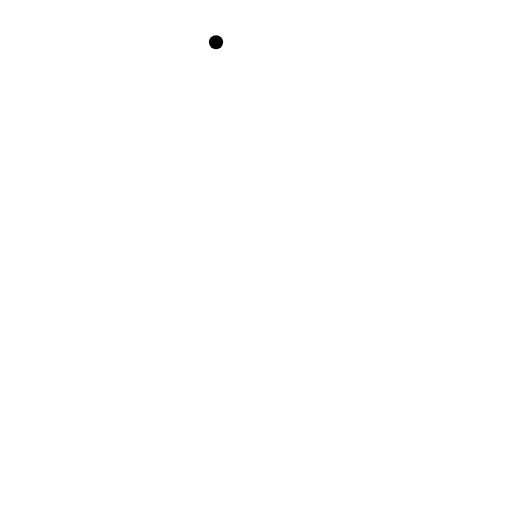
t = 0.00 s
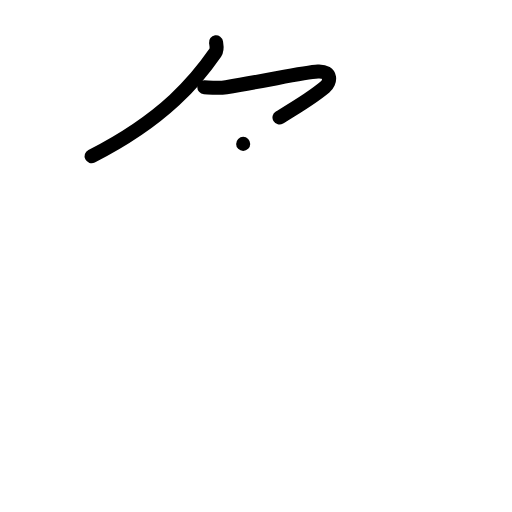
t = 2.00 s
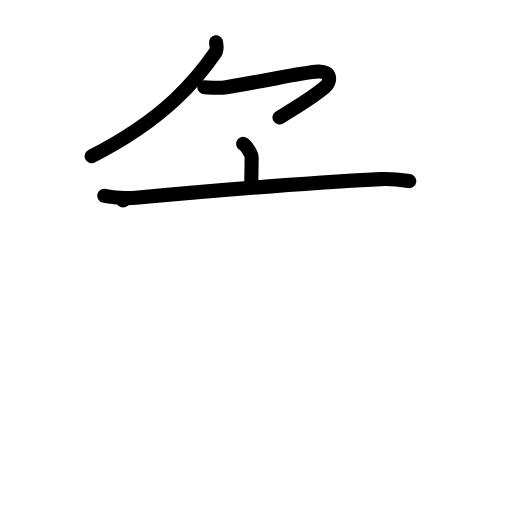
t = 4.00 s
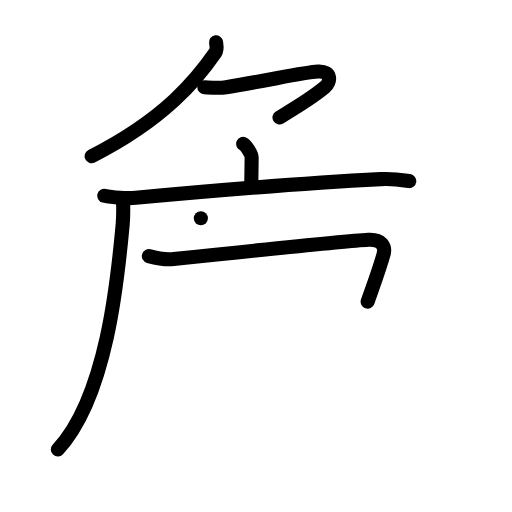
t = 6.00 s
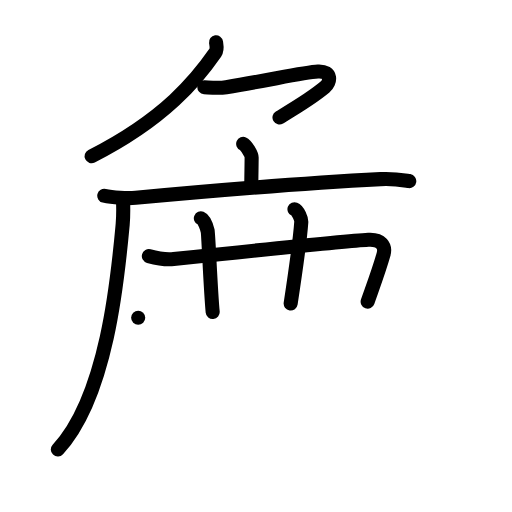
t = 8.00 s
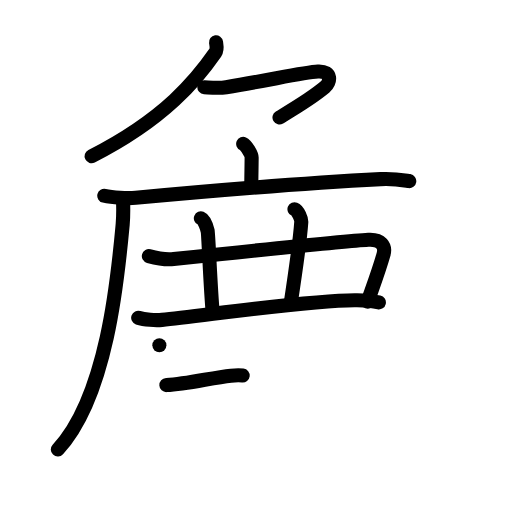
t = 10.00 s

The animated SVG that drew these frames (rendered in a browser with its animation timeline set to each time). Animation: 48 SMIL elements (animate=48); frames cover the first 10.00 s.

<?xml version="1.0" encoding="UTF-8"?>
<!--
AniKanjiVG is licensed by CC-BY-SA Paul C. Sommerhoff (https://bitbucket.org/sommerhoff/anikanjivg).
AniKanjiVG uses KanjiVG which is licensed by CC-BY-SA Ulrich Apel (http://kanjivg.tagaini.net).
See also http://creativecommons.org/licenses/by-sa/3.0/
-->
<svg xmlns:kvg='http://kanjivg.tagaini.net' xmlns='http://www.w3.org/2000/svg' width='109' height='109' viewBox='0 0 109 109' style='fill:none;stroke:#000000;stroke-width:3;stroke-linecap:round;stroke-linejoin:round;' id="kvg:kanji_09e81"><g id="kvg:09e81" kvg:element="麁"><g id="kvg:09e81-g1" kvg:element="𠂊𠂊𠂊𠂊𠂊𠂊𠂊𠂊𠔉𠔉𠂊𠂊𠂊𠂊𤇾𠂊𠔉𠂊𠂊𠂊𠂤𠂊𠂊𠂊𦥯𦥑𠂊𦥑𠂊𠂊𠔉𠔉𠂊𠂊𠂊𠂊𠂊𠂊𠂊𠂊𠂊𠂊𦥑𦥑𠂊𠂊𠂊𠂊𠬝𠂊𤇾𠂊𤇾𠂊𠂊𠂊𠂊𦥑𦥑𠂊𠂊𠂢𠂢𠂊𠂊𦥑𠂊𦰩𠂊𠂊𠂊𠂊𤇾𦥑𠂊𠂊𠂊𠂊𠂊𠂊𠂊𦥑𠂊𠂊𠂊𠂊𠂊𠂊𠂊𠂊𠂊𠂊𠂊𠂢𠂢𦥑𠂊𦥑𦥑𦥑𦥑𦥑𦥑𠂊𠂊𠂊𠂊𠂊𦥑𠂊𠂊𠂊𠂊𤇾𠂊𠂊𠂊𠂊𦥑𦥯𦥑𠂊𠂊𠂊𠂊𠂊𠂊𠂊𠂊𠂊𠂊𠂊𠂊𠂊𦥑𦰌𠂊𦥑𠂊𠂊𠂊𠂊𠂊𠂊𠂊𠂊𠂤𠂤𠂊𠂊𦥑𦥑𠂊𠂤𠂊𠂊𠂊𩙿𠂊𠂊𠂊𠂊𠂊𠂊𠂊𠂊𠂊𠂊𠂊𠂊𠂊𠂊𠂊𠂊𠂊𠂊𠂊𠂊𠂊𠂊𠂊𠂊𠂊𠂊𠂊𠂊𠂊𠂊𠂊𠂊𠂊𠂊𠂊𠂊𠂊𠂊𠂊𠂊𠂊𠂊𠂊𠂊𠂊𠂊𠂊𠂊𠂊𠂊𠂊𠂊𠂊𠂊𠂊𠂊𠂊𠂊𠂊𠂊𠂊𠂊𠂊𠂊𠂊𠂊𠂊𠂊𠂊𠂊𠂊𠂊𠂊𠂊𠂊𠂊𠂊𦥑𠂊" kvg:variant="true" kvg:original="勹" kvg:position="top"><path id="kvg:09e81-s1" kvg:type="㇒" d="M45.99,9c0.08,0.55,0.33,1.51-0.15,2.2C42,16.75,35.25,25.25,19.5,33.25"><animate attributeName="d" begin="0.0s" dur="0.5s" from="M45.99,9C45.99,9,45.99,9,45.99,9" to="M45.99,9c0.08,0.55,0.33,1.51-0.15,2.2" />
<animate attributeName="d" begin="0.5s" dur="0.5s" from="M45.99,9c0.08,0.55,0.33,1.51-0.15,2.2c0,0,0,0,0,0,0" to="M45.99,9c0.08,0.55,0.33,1.51-0.15,2.2C42,16.75,35.25,25.25,19.5,33.25" />
</path>
<path id="kvg:09e81-s2" kvg:type="㇇" d="M43.5,18.56c1.32,0.08,2.95,0.29,4.65,0.01c9.6-1.58,16.63-3.21,19.53-3.34c3.17-0.15,2.64,2.36,1.48,3.33C66.25,21,63.25,22.75,59.5,25"><animate attributeName="d" begin="1.0s" dur="0.25s" from="M43.5,18.56C43.5,18.56,43.5,18.56,43.5,18.56" to="M43.5,18.56c1.32,0.08,2.95,0.29,4.65,0.01" />
<animate attributeName="d" begin="1.25s" dur="0.25s" from="M43.5,18.56c1.32,0.08,2.95,0.29,4.65,0.01c0,0,0,0,0,0,0" to="M43.5,18.56c1.32,0.08,2.95,0.29,4.65,0.01c9.6-1.58,16.63-3.21,19.53-3.34" />
<animate attributeName="d" begin="1.5s" dur="0.25s" from="M43.5,18.56c1.32,0.08,2.95,0.29,4.65,0.01c9.6-1.58,16.63-3.21,19.53-3.34c0,0,0,0,0,0,0" to="M43.5,18.56c1.32,0.08,2.95,0.29,4.65,0.01c9.6-1.58,16.63-3.21,19.53-3.34c3.17-0.15,2.64,2.36,1.48,3.33" />
<animate attributeName="d" begin="1.75s" dur="0.25s" from="M43.5,18.56c1.32,0.08,2.95,0.29,4.65,0.01c9.6-1.58,16.63-3.21,19.53-3.34c3.17-0.15,2.64,2.36,1.48,3.33c0,0,0,0,0,0,0" to="M43.5,18.56c1.32,0.08,2.95,0.29,4.65,0.01c9.6-1.58,16.63-3.21,19.53-3.34c3.17-0.15,2.64,2.36,1.48,3.33C66.25,21,63.25,22.75,59.5,25" />
<animate attributeName="d" begin="0s" dur="1.0s" from="M-100,-100" to="M-100,-100" />
</path>
</g>
<g id="kvg:09e81-g2" kvg:element="鹿" kvg:position="bottom" kvg:radical="general"><g id="kvg:09e81-g3" kvg:element="广"><path id="kvg:09e81-s3" kvg:type="㇑a" d="M51.77,30.63c0.69,0.3,1.8,2.27,1.8,2.89c0,1.48-0.07,4.23-0.07,6.2"><animate attributeName="d" begin="2.0s" dur="0.5s" from="M51.77,30.63C51.77,30.63,51.77,30.63,51.77,30.63" to="M51.77,30.63c0.69,0.3,1.8,2.27,1.8,2.89" />
<animate attributeName="d" begin="2.5s" dur="0.5s" from="M51.77,30.63c0.69,0.3,1.8,2.27,1.8,2.89c0,0,0,0,0,0,0" to="M51.77,30.63c0.69,0.3,1.8,2.27,1.8,2.89c0,1.48-0.07,4.23-0.07,6.2" />
<animate attributeName="d" begin="0s" dur="2.0s" from="M-100,-100" to="M-100,-100" />
</path>
<g id="kvg:09e81-g4" kvg:element="厂"><path id="kvg:09e81-s4" kvg:type="㇐" d="M22.2,41.68c1.74,0.43,4.95,0.59,6.69,0.43c17.36-1.61,36.09-3.15,52.13-3.98c2.9-0.15,4.65,0.2,6.11,0.42"><animate attributeName="d" begin="3.0s" dur="0.3333333333333333s" from="M22.2,41.68C22.2,41.68,22.2,41.68,22.2,41.68" to="M22.2,41.68c1.74,0.43,4.95,0.59,6.69,0.43" />
<animate attributeName="d" begin="3.3333333333333335s" dur="0.3333333333333333s" from="M22.2,41.68c1.74,0.43,4.95,0.59,6.69,0.43c0,0,0,0,0,0,0" to="M22.2,41.68c1.74,0.43,4.95,0.59,6.69,0.43c17.36-1.61,36.09-3.15,52.13-3.98" />
<animate attributeName="d" begin="3.6666666666666665s" dur="0.3333333333333333s" from="M22.2,41.68c1.74,0.43,4.95,0.59,6.69,0.43c17.36-1.61,36.09-3.15,52.13-3.98c0,0,0,0,0,0,0" to="M22.2,41.68c1.74,0.43,4.95,0.59,6.69,0.43c17.36-1.61,36.09-3.15,52.13-3.98c2.9-0.15,4.65,0.2,6.11,0.42" />
<animate attributeName="d" begin="0s" dur="3.0s" from="M-100,-100" to="M-100,-100" />
</path>
<path id="kvg:09e81-s5" kvg:type="㇒" d="M26.2,42.69c0.04,1.26,0.09,3.24-0.08,5.05c-0.98,10.65-3.2,36.47-13.81,47.94"><animate attributeName="d" begin="4.0s" dur="0.5s" from="M26.2,42.69C26.2,42.69,26.2,42.69,26.2,42.69" to="M26.2,42.69c0.04,1.26,0.09,3.24-0.08,5.05" />
<animate attributeName="d" begin="4.5s" dur="0.5s" from="M26.2,42.69c0.04,1.26,0.09,3.24-0.08,5.05c0,0,0,0,0,0,0" to="M26.2,42.69c0.04,1.26,0.09,3.24-0.08,5.05c-0.98,10.65-3.2,36.47-13.81,47.94" />
<animate attributeName="d" begin="0s" dur="4.0s" from="M-100,-100" to="M-100,-100" />
</path>
</g>
</g>
<path id="kvg:09e81-s6" kvg:type="㇕" d="M31.69,54.52c1.83,0.5,3.38,0.83,5.28,0.63c13.09-1.38,37.77-3.9,41.45-4.11c2.75-0.16,3.73,1.34,3.23,3.12c-0.92,3.28-2.14,6.53-3.38,10.06"><animate attributeName="d" begin="5.0s" dur="0.25s" from="M31.69,54.52C31.69,54.52,31.69,54.52,31.69,54.52" to="M31.69,54.52c1.83,0.5,3.38,0.83,5.28,0.63" />
<animate attributeName="d" begin="5.25s" dur="0.25s" from="M31.69,54.52c1.83,0.5,3.38,0.83,5.28,0.63c0,0,0,0,0,0,0" to="M31.69,54.52c1.83,0.5,3.38,0.83,5.28,0.63c13.09-1.38,37.77-3.9,41.45-4.11" />
<animate attributeName="d" begin="5.5s" dur="0.25s" from="M31.69,54.52c1.83,0.5,3.38,0.83,5.28,0.63c13.09-1.38,37.77-3.9,41.45-4.11c0,0,0,0,0,0,0" to="M31.69,54.52c1.83,0.5,3.38,0.83,5.28,0.63c13.09-1.38,37.77-3.9,41.45-4.11c2.75-0.16,3.73,1.34,3.23,3.12" />
<animate attributeName="d" begin="5.75s" dur="0.25s" from="M31.69,54.52c1.83,0.5,3.38,0.83,5.28,0.63c13.09-1.38,37.77-3.9,41.45-4.11c2.75-0.16,3.73,1.34,3.23,3.12c0,0,0,0,0,0,0" to="M31.69,54.52c1.83,0.5,3.38,0.83,5.28,0.63c13.09-1.38,37.77-3.9,41.45-4.11c2.75-0.16,3.73,1.34,3.23,3.12c-0.92,3.28-2.14,6.53-3.38,10.06" />
<animate attributeName="d" begin="0s" dur="5.0s" from="M-100,-100" to="M-100,-100" />
</path>
<path id="kvg:09e81-s7" kvg:type="㇑" d="M42.76,46.48c0.8,0.33,1.29,2.04,1.45,2.7c0.16,0.66,0.62,12.7,1.07,17.25"><animate attributeName="d" begin="6.0s" dur="0.5s" from="M42.76,46.48C42.76,46.48,42.76,46.48,42.76,46.48" to="M42.76,46.48c0.8,0.33,1.29,2.04,1.45,2.7" />
<animate attributeName="d" begin="6.5s" dur="0.5s" from="M42.76,46.48c0.8,0.33,1.29,2.04,1.45,2.7c0,0,0,0,0,0,0" to="M42.76,46.48c0.8,0.33,1.29,2.04,1.45,2.7c0.16,0.66,0.62,12.7,1.07,17.25" />
<animate attributeName="d" begin="0s" dur="6.0s" from="M-100,-100" to="M-100,-100" />
</path>
<path id="kvg:09e81-s8" kvg:type="㇑" d="M62.69,44.56c0.8,0.33,1.49,2.03,1.45,2.7c-0.2,2.94-1.57,12.8-2.26,17.35"><animate attributeName="d" begin="7.0s" dur="0.5s" from="M62.69,44.56C62.69,44.56,62.69,44.56,62.69,44.56" to="M62.69,44.56c0.8,0.33,1.49,2.03,1.45,2.7" />
<animate attributeName="d" begin="7.5s" dur="0.5s" from="M62.69,44.56c0.8,0.33,1.49,2.03,1.45,2.7c0,0,0,0,0,0,0" to="M62.69,44.56c0.8,0.33,1.49,2.03,1.45,2.7c-0.2,2.94-1.57,12.8-2.26,17.35" />
<animate attributeName="d" begin="0s" dur="7.0s" from="M-100,-100" to="M-100,-100" />
</path>
<path id="kvg:09e81-s9" kvg:type="㇐" d="M29.42,67.64c1.32,0.46,3.75,0.59,5.08,0.46c8.44-0.81,32.05-4.35,41.52-4.18c2.21,0.04,3.53,0.22,4.64,0.46"><animate attributeName="d" begin="8.0s" dur="0.3333333333333333s" from="M29.42,67.64C29.42,67.64,29.42,67.64,29.42,67.64" to="M29.42,67.64c1.32,0.46,3.75,0.59,5.08,0.46" />
<animate attributeName="d" begin="8.333333333333334s" dur="0.3333333333333333s" from="M29.42,67.64c1.32,0.46,3.75,0.59,5.08,0.46c0,0,0,0,0,0,0" to="M29.42,67.64c1.32,0.46,3.75,0.59,5.08,0.46c8.44-0.81,32.05-4.35,41.52-4.18" />
<animate attributeName="d" begin="8.666666666666666s" dur="0.3333333333333333s" from="M29.42,67.64c1.32,0.46,3.75,0.59,5.08,0.46c8.44-0.81,32.05-4.35,41.52-4.18c0,0,0,0,0,0,0" to="M29.42,67.64c1.32,0.46,3.75,0.59,5.08,0.46c8.44-0.81,32.05-4.35,41.52-4.18c2.21,0.04,3.53,0.22,4.64,0.46" />
<animate attributeName="d" begin="0s" dur="8.0s" from="M-100,-100" to="M-100,-100" />
</path>
<g id="kvg:09e81-g5" kvg:element="比"><path id="kvg:09e81-s10" kvg:type="㇐" d="M35.42,81.98c4.55-0.23,9.79-1.61,13.75-2c1.16-0.12,1.9-0.11,2.5-0.04"><animate attributeName="d" begin="9.0s" dur="0.5s" from="M35.42,81.98C35.42,81.98,35.42,81.98,35.42,81.98" to="M35.42,81.98c4.55-0.23,9.79-1.61,13.75-2" />
<animate attributeName="d" begin="9.5s" dur="0.5s" from="M35.42,81.98c4.55-0.23,9.79-1.61,13.75-2c0,0,0,0,0,0,0" to="M35.42,81.98c4.55-0.23,9.79-1.61,13.75-2c1.16-0.12,1.9-0.11,2.5-0.04" />
<animate attributeName="d" begin="0s" dur="9.0s" from="M-100,-100" to="M-100,-100" />
</path>
<path id="kvg:09e81-s11" kvg:type="㇙" d="M33.93,73.5c0.82,0.42,1.52,2.15,1.52,2.72c0,1.54-0.26,17.21-0.26,19.17c0,2.18,1.66,2.35,3.29,1.66c4.27-1.79,7.26-3.23,12.38-6.06"><animate attributeName="d" begin="10.0s" dur="0.25s" from="M33.93,73.5C33.93,73.5,33.93,73.5,33.93,73.5" to="M33.93,73.5c0.82,0.42,1.52,2.15,1.52,2.72" />
<animate attributeName="d" begin="10.25s" dur="0.25s" from="M33.93,73.5c0.82,0.42,1.52,2.15,1.52,2.72c0,0,0,0,0,0,0" to="M33.93,73.5c0.82,0.42,1.52,2.15,1.52,2.72c0,1.54-0.26,17.21-0.26,19.17" />
<animate attributeName="d" begin="10.5s" dur="0.25s" from="M33.93,73.5c0.82,0.42,1.52,2.15,1.52,2.72c0,1.54-0.26,17.21-0.26,19.17c0,0,0,0,0,0,0" to="M33.93,73.5c0.82,0.42,1.52,2.15,1.52,2.72c0,1.54-0.26,17.21-0.26,19.17c0,2.18,1.66,2.35,3.29,1.66" />
<animate attributeName="d" begin="10.75s" dur="0.25s" from="M33.93,73.5c0.82,0.42,1.52,2.15,1.52,2.72c0,1.54-0.26,17.21-0.26,19.17c0,2.18,1.66,2.35,3.29,1.66c0,0,0,0,0,0,0" to="M33.93,73.5c0.82,0.42,1.52,2.15,1.52,2.72c0,1.54-0.26,17.21-0.26,19.17c0,2.18,1.66,2.35,3.29,1.66c4.27-1.79,7.26-3.23,12.38-6.06" />
<animate attributeName="d" begin="0s" dur="10.0s" from="M-100,-100" to="M-100,-100" />
</path>
<g id="kvg:09e81-g6" kvg:element="匕"><path id="kvg:09e81-s12" kvg:type="㇐" d="M81.38,73.16c-0.13,1.09-0.12,1.94-0.82,2.39C76.75,78,70.53,80.97,64.12,83.3"><animate attributeName="d" begin="11.0s" dur="0.5s" from="M81.38,73.16C81.38,73.16,81.38,73.16,81.38,73.16" to="M81.38,73.16c-0.13,1.09-0.12,1.94-0.82,2.39" />
<animate attributeName="d" begin="11.5s" dur="0.5s" from="M81.38,73.16c-0.13,1.09-0.12,1.94-0.82,2.39c0,0,0,0,0,0,0" to="M81.38,73.16c-0.13,1.09-0.12,1.94-0.82,2.39C76.75,78,70.53,80.97,64.12,83.3" />
<animate attributeName="d" begin="0s" dur="11.0s" from="M-100,-100" to="M-100,-100" />
</path>
<path id="kvg:09e81-s13" kvg:type="㇟" d="M60.03,70.67c0.93,0.45,1.29,1.39,1.29,2.51c0,1.48,0.43,15.84,0.4,17.58C61.6,97.08,63,98.8,76.04,98.8c13.71,0,14.74-1.8,14.74-10.11"><animate attributeName="d" begin="12.0s" dur="0.25s" from="M60.03,70.67C60.03,70.67,60.03,70.67,60.03,70.67" to="M60.03,70.67c0.93,0.45,1.29,1.39,1.29,2.51" />
<animate attributeName="d" begin="12.25s" dur="0.25s" from="M60.03,70.67c0.93,0.45,1.29,1.39,1.29,2.51c0,0,0,0,0,0,0" to="M60.03,70.67c0.93,0.45,1.29,1.39,1.29,2.51c0,1.48,0.43,15.84,0.4,17.58" />
<animate attributeName="d" begin="12.5s" dur="0.25s" from="M60.03,70.67c0.93,0.45,1.29,1.39,1.29,2.51c0,1.48,0.43,15.84,0.4,17.58c0,0,0,0,0,0,0" to="M60.03,70.67c0.93,0.45,1.29,1.39,1.29,2.51c0,1.48,0.43,15.84,0.4,17.58C61.6,97.08,63,98.8,76.04,98.8" />
<animate attributeName="d" begin="12.75s" dur="0.25s" from="M60.03,70.67c0.93,0.45,1.29,1.39,1.29,2.51c0,1.48,0.43,15.84,0.4,17.58C61.6,97.08,63,98.8,76.04,98.8c0,0,0,0,0,0,0" to="M60.03,70.67c0.93,0.45,1.29,1.39,1.29,2.51c0,1.48,0.43,15.84,0.4,17.58C61.6,97.08,63,98.8,76.04,98.8c13.71,0,14.74-1.8,14.74-10.11" />
<animate attributeName="d" begin="0s" dur="12.0s" from="M-100,-100" to="M-100,-100" />
</path>
</g>
</g>
</g>
</g>
</svg>
